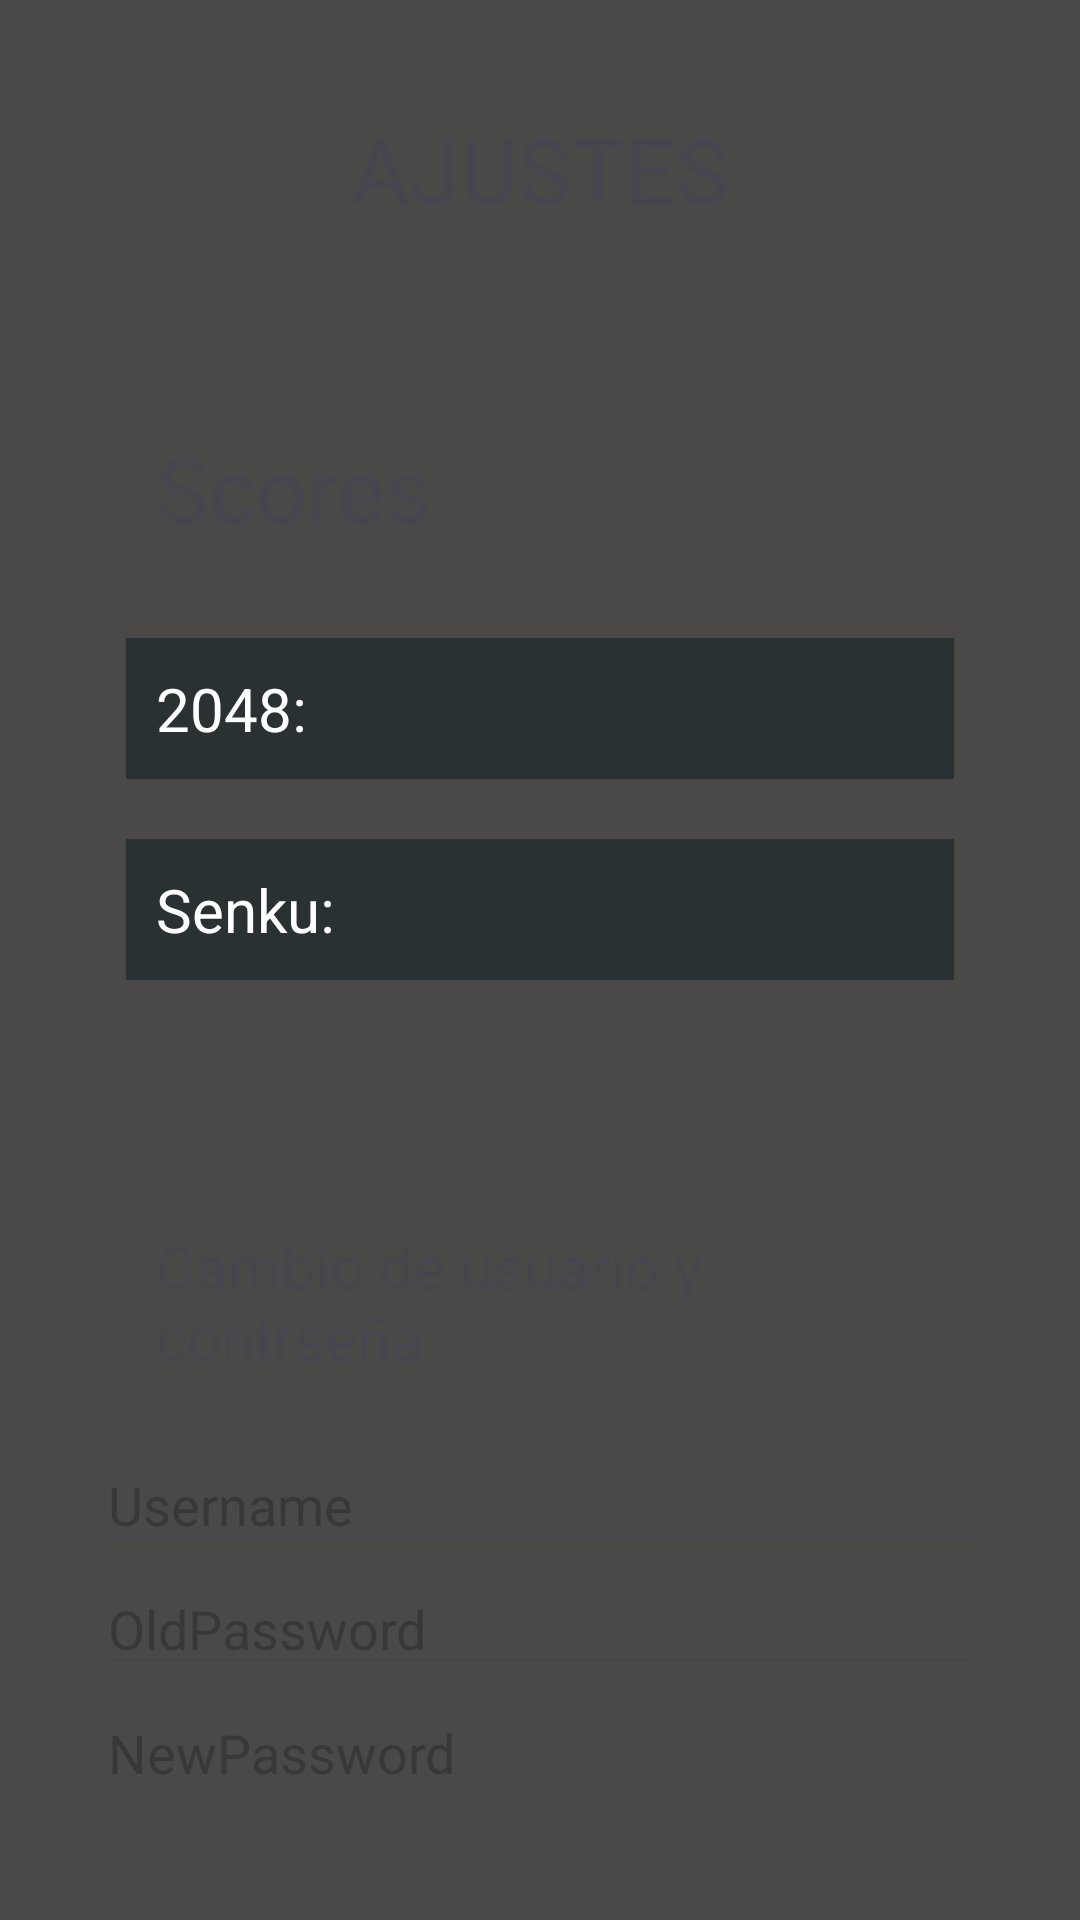

This screen was rendered from an Android layout file. Write that file and the resources it references.
<!-- AndroidManifest.xml: application theme Theme._2Games -->
<!-- res/layout/activity_setinngs.xml -->
<?xml version="1.0" encoding="utf-8"?>
<androidx.constraintlayout.widget.ConstraintLayout xmlns:android="http://schemas.android.com/apk/res/android"
    xmlns:app="http://schemas.android.com/apk/res-auto"
    xmlns:tools="http://schemas.android.com/tools"
    android:layout_width="match_parent"
    android:layout_height="match_parent"
    android:padding="8dp"
    android:background="@color/gray"
    tools:context=".Setings">
<LinearLayout
    android:id="@+id/linearCentral"
    android:layout_width="match_parent"
    android:layout_height="wrap_content"
    android:layout_centerHorizontal="true"
    android:layout_marginTop="30dp"
    android:gravity="center"
    android:orientation="vertical"
    android:padding="8dp"
    app:layout_constraintEnd_toEndOf="parent"
    app:layout_constraintStart_toStartOf="parent"
    tools:ignore="MissingConstraints">

    <TextView
        android:text="@string/tituloSettings"
        android:padding="10dp"
        android:layout_margin="10dp"
        android:layout_width="match_parent"
        android:layout_height="wrap_content"
        android:textSize="30sp"
        android:gravity="center"/>

    <LinearLayout
        android:id="@+id/linearLayoutRecords"
        android:layout_width="match_parent"
        android:layout_height="wrap_content"
        android:layout_centerHorizontal="true"
        android:layout_marginTop="10dp"
        android:gravity="center"
        android:orientation="vertical"
        android:padding="16dp"
        app:layout_constraintEnd_toEndOf="parent"
        app:layout_constraintStart_toStartOf="parent"
        android:backgroundTint="@color/grayBlack"
        tools:ignore="MissingConstraints">

        <TextView
            android:text="Scores"
            android:padding="10dp"
            android:layout_margin="10dp"
            android:layout_width="match_parent"
            android:layout_height="wrap_content"
            android:textSize="30sp"/>

        <TextView
            android:id="@+id/settingScore2048"
            android:text="2048:"
            android:padding="10dp"
            android:layout_margin="10dp"
            android:layout_width="match_parent"
            android:layout_height="wrap_content"
            android:textSize="20sp"
            android:backgroundTint="@color/grayBlack"
            android:textColor="@color/white"
            android:background="@drawable/border_layout"/>

        <TextView
            android:id="@+id/settingScoreSemku"
            android:text="Senku:"
            android:padding="10dp"
            android:layout_margin="10dp"
            android:layout_width="match_parent"
            android:layout_height="wrap_content"
            android:textSize="20sp"
            android:background="@drawable/border_layout"
            android:backgroundTint="@color/grayBlack"
            android:textColor="@color/white"/>


    </LinearLayout>

    <LinearLayout
        android:id="@+id/linearLayout3"
        android:layout_width="match_parent"
        android:layout_height="wrap_content"
        android:layout_centerHorizontal="true"
        android:layout_marginTop="20dp"
        android:gravity="center"
        android:orientation="vertical"
        android:padding="16dp"
        app:layout_constraintEnd_toEndOf="parent"
        app:layout_constraintStart_toStartOf="parent"
        tools:ignore="MissingConstraints">

        <TextView
            android:text="Cambio de usuario y contrseña"
            android:padding="10dp"
            android:layout_margin="10dp"
            android:layout_width="match_parent"
            android:layout_height="wrap_content"
            android:backgroundTint="@color/grayBlack"
            android:textSize="20sp"/>

        <EditText
            android:id="@+id/usernameEditText"
            android:hint="Username"
            android:inputType="textEmailAddress"
            android:layout_width="match_parent"
            android:layout_height="wrap_content"/>

        <EditText
            android:id="@+id/passOdlEditText"
            android:hint="OldPassword"
            android:inputType="textPassword"
            android:layout_width="match_parent"
            android:layout_height="wrap_content"/>

        <EditText
            android:id="@+id/passNewEditText"
            android:hint="NewPassword"
            android:inputType="textPassword"
            android:layout_width="match_parent"
            android:layout_height="wrap_content"/>

        <Button
            android:id="@+id/saveButton"
            android:layout_height="wrap_content"
            android:layout_width="wrap_content"
            android:text="Save"
            android:backgroundTint="@color/colorFondoRegistros"/>

    </LinearLayout>

</LinearLayout>

</androidx.constraintlayout.widget.ConstraintLayout>
<!-- resources referenced by this layout -->
<resources>
  <color name="colorFondoRegistros">#8f8f8f</color>
  <color name="gray">#4B4947</color>
  <color name="grayBlack">#293133</color>
  <color name="white">#FFFFFFFF</color>
  <!-- drawable border_layout (drawable) -->
  <shape xmlns:android="http://schemas.android.com/apk/res/android"
      android:shape="rectangle">
      <stroke
          android:width="3dp"
          android:color="@color/colorFondoRegistros" />
      <padding
          android:left="4dp"
          android:top="4dp"
          android:right="4dp"
          android:bottom="4dp" />
  </shape>
  <string name="tituloSettings">AJUSTES</string>
  <style name="Theme._2Games" parent="Base.Theme._2Games" />
  <style name="Base.Theme._2Games" parent="Theme.Material3.DayNight.NoActionBar">
          
          
      </style>
</resources>
